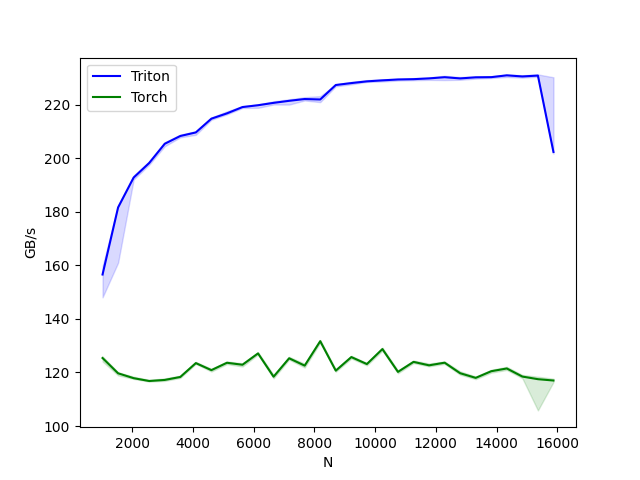

Values plotted in this chart, from the file beside it:
N, Triton, Torch
1024, 156.6, 125.4
1536, 181.6, 119.7
2048, 192.8, 117.9
2560, 198.2, 116.8
3072, 205.4, 117.2
3584, 208.3, 118.3
4096, 209.6, 123.5
4608, 214.7, 120.9
5120, 216.7, 123.6
5632, 219.1, 122.9
6144, 219.8, 127.1
6656, 220.6, 118.4
7168, 221.4, 125.3
7680, 222.1, 122.6
8192, 221.9, 131.7
8704, 227.3, 120.7
9216, 228, 125.7
9728, 228.7, 123.1
10240, 229, 128.7
10752, 229.4, 120.2
11264, 229.5, 124
11776, 229.8, 122.7
12288, 230.2, 123.7
12800, 229.8, 119.7
13312, 230.2, 118
13824, 230.2, 120.5
14336, 230.9, 121.5
14848, 230.5, 118.5
15360, 230.8, 117.5
15872, 202.3, 117
